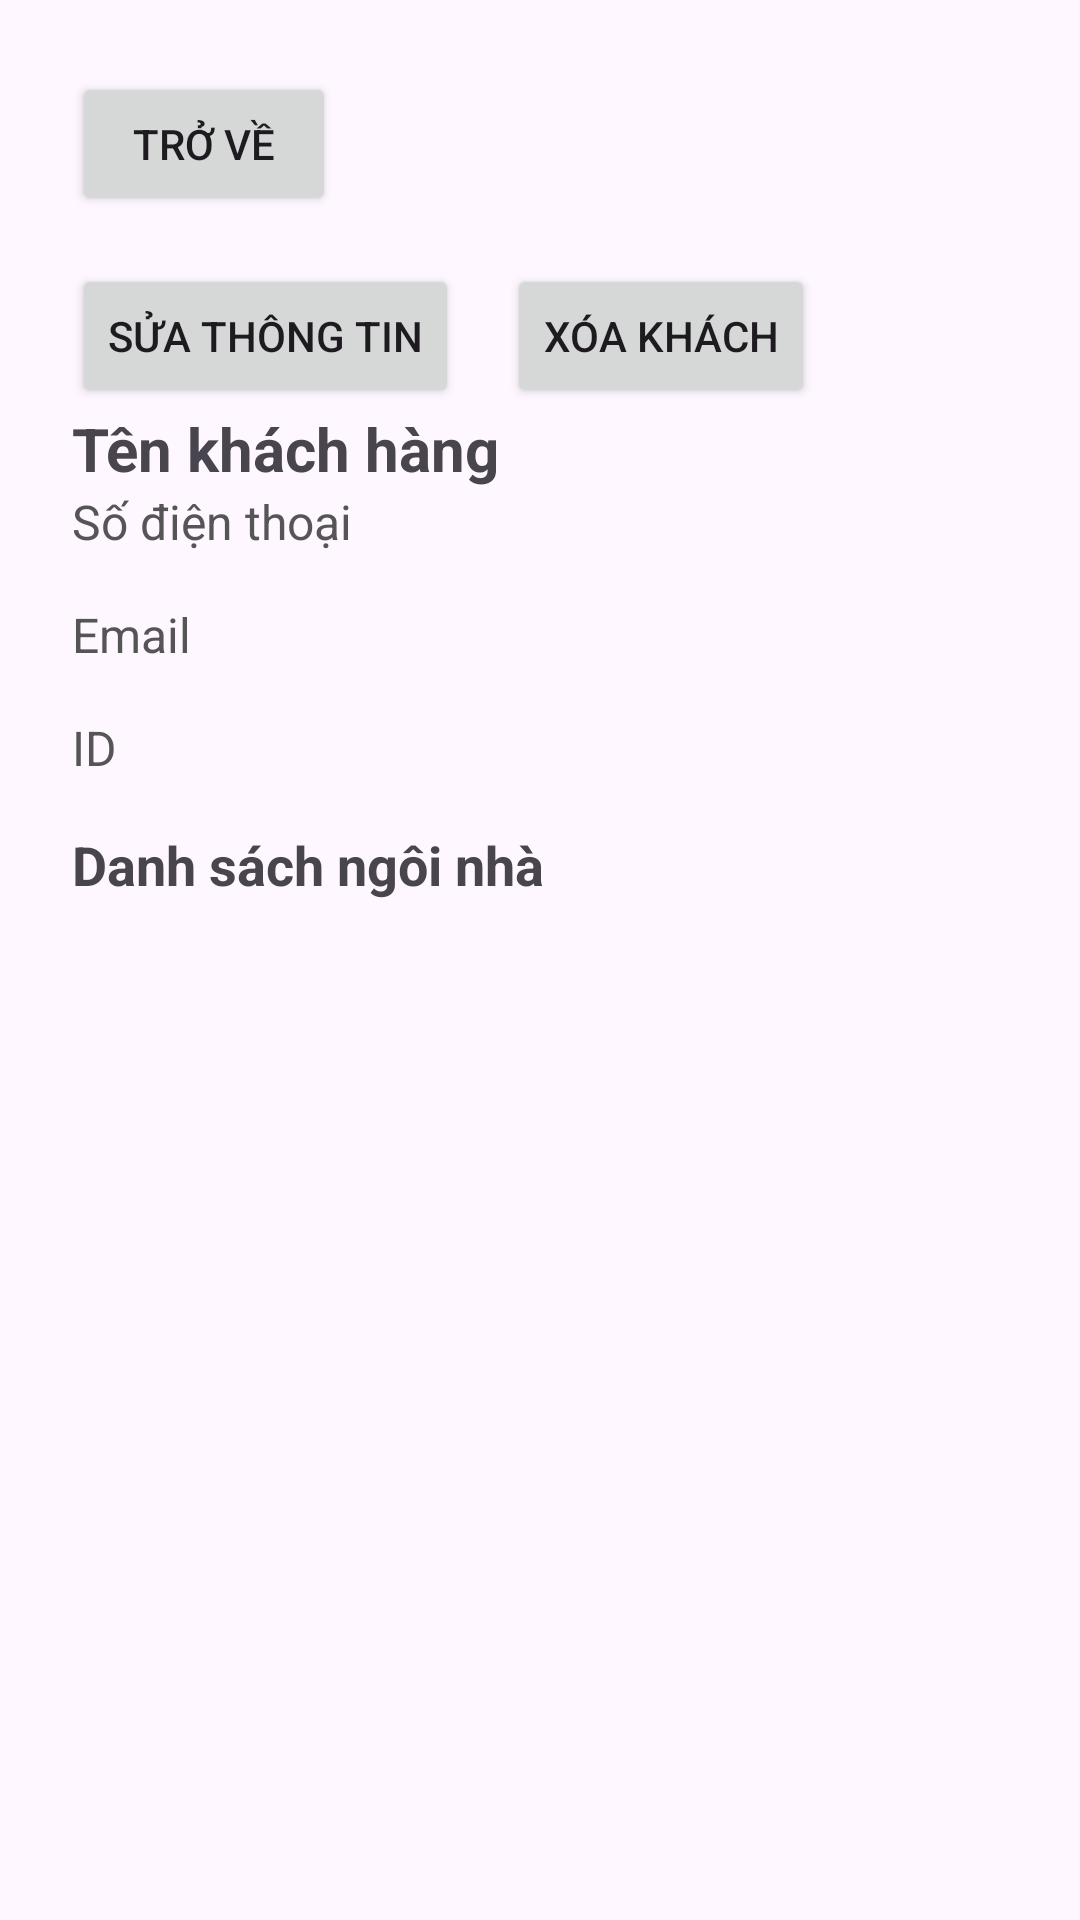

Here is an Android app screen rendered from its layout file. Give the layout XML and the strings, colors and styles it references.
<!-- AndroidManifest.xml: application theme Theme.KTTKPM -->
<!-- res/layout/chitietkhach.xml -->
<?xml version="1.0" encoding="utf-8"?>
<LinearLayout
    xmlns:android="http://schemas.android.com/apk/res/android"
    android:orientation="vertical"
    android:padding="24dp"
    android:layout_width="match_parent"
    android:layout_height="match_parent">

    <Button
        android:id="@+id/btnTroVe"
        android:text="Trở về"
        android:layout_width="wrap_content"
        android:layout_height="wrap_content"
        android:layout_marginBottom="16dp"/>

    <LinearLayout
        android:layout_width="match_parent"
        android:layout_height="wrap_content">
        <Button
            android:id="@+id/btnSuaKhach"
            android:layout_width="wrap_content"
            android:layout_height="wrap_content"
            android:text="Sửa Thông Tin"/>
        <Button
            android:id="@+id/btnXoaKhach"
            android:layout_width="wrap_content"
            android:layout_height="wrap_content"
            android:layout_marginLeft="16dp"
            android:text="Xóa Khách"/>
    </LinearLayout>

    <TextView
        android:id="@+id/txtName"
        android:text="Tên khách hàng"
        android:textSize="20sp"
        android:textStyle="bold"
        android:layout_width="match_parent"
        android:layout_height="wrap_content" />

    <TextView
        android:id="@+id/txtPhone"
        android:text="Số điện thoại"
        android:layout_marginBottom="16dp"
        android:textSize="16sp"
        android:textColor="#555"
        android:layout_width="match_parent"
        android:layout_height="wrap_content" />

    <TextView
        android:id="@+id/txtEmail"
        android:text="Email"
        android:layout_marginBottom="16dp"
        android:textSize="16sp"
        android:textColor="#555"
        android:layout_width="match_parent"
        android:layout_height="wrap_content" />

    <TextView
        android:id="@+id/txtIDKhach"
        android:text="ID"
        android:layout_marginBottom="16dp"
        android:textSize="16sp"
        android:textColor="#555"
        android:layout_width="match_parent"
        android:layout_height="wrap_content" />

    <TextView
        android:text="Danh sách ngôi nhà"
        android:textSize="18sp"
        android:textStyle="bold"
        android:layout_marginBottom="8dp"
        android:layout_width="match_parent"
        android:layout_height="wrap_content" />

    <androidx.recyclerview.widget.RecyclerView
        android:id="@+id/recyclerNha"
        android:layout_width="match_parent"
        android:layout_height="500dp"
        />

    <Button
        android:id="@+id/btnThemNha"
        android:layout_width="wrap_content"
        android:layout_height="wrap_content"
        android:layout_marginLeft="250dp"
        android:layout_marginTop="16dp"
        android:text="+"
        android:textSize="20sp"
        />

</LinearLayout>
<!-- resources referenced by this layout -->
<resources>
  <style name="Theme.KTTKPM" parent="Base.Theme.KTTKPM" />
  <style name="Base.Theme.KTTKPM" parent="Theme.Material3.DayNight.NoActionBar">
          
          
      </style>
</resources>
